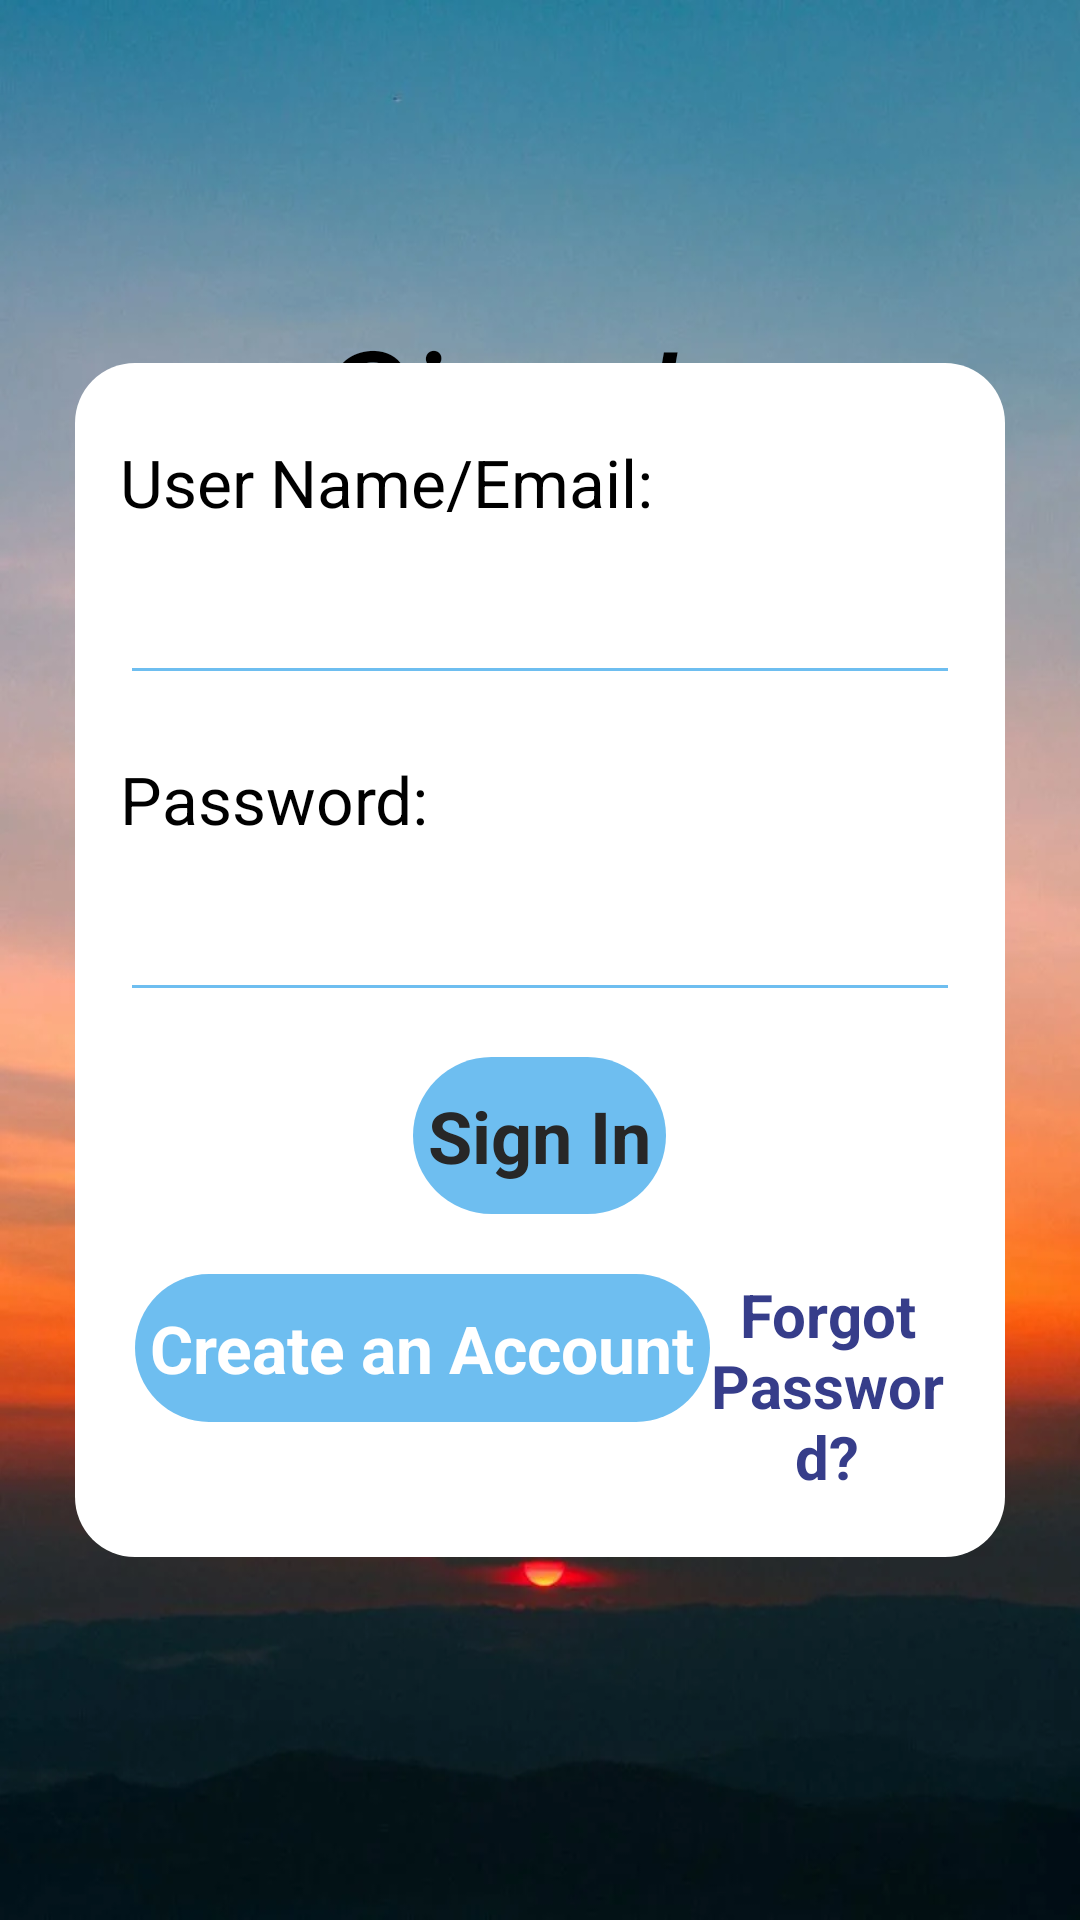

Produce the Android XML layout that renders to this screen, including the resource entries it uses.
<!-- AndroidManifest.xml: activity theme Base.Theme.Wise_Time_Management.light -->
<!-- res/layout/activity_login.xml -->
<?xml version="1.0" encoding="utf-8"?>
<RelativeLayout xmlns:app="http://schemas.android.com/apk/res-auto"
    xmlns:android="http://schemas.android.com/apk/res/android"
    android:layout_width="match_parent"
    android:layout_height="match_parent"
    xmlns:tools="http://schemas.android.com/tools"
    android:orientation="vertical"
    android:background="@color/background_light"
    tools:context=".Activity.LoginActivity">
    <ImageView
        android:layout_width="match_parent"
        android:layout_height="match_parent"
        android:src="@drawable/pexels_sun_rising_above_mountains"
        android:scaleType="fitXY"/>
    <androidx.constraintlayout.widget.ConstraintLayout
        android:layout_width="match_parent"
        android:layout_height="match_parent"
        android:orientation="vertical">

        <androidx.constraintlayout.widget.ConstraintLayout
            android:id="@+id/sign_up_text_constraint"
            android:layout_width="match_parent"
            android:layout_height="wrap_content"
            android:layout_marginTop="100dp"
            app:layout_constraintEnd_toEndOf="parent"
            app:layout_constraintStart_toStartOf="parent"
            app:layout_constraintTop_toTopOf="parent">

            <TextView
                android:layout_width="wrap_content"
                android:layout_height="wrap_content"
                android:layout_gravity="center"
                android:gravity="right"
                android:text="Sign In"
                android:textSize="50sp"
                android:textStyle="italic"
                app:layout_constraintBottom_toBottomOf="parent"
                app:layout_constraintEnd_toEndOf="parent"
                app:layout_constraintStart_toStartOf="parent"
                app:layout_constraintTop_toTopOf="parent" />
        </androidx.constraintlayout.widget.ConstraintLayout>
        <androidx.constraintlayout.widget.ConstraintLayout
            android:id="@+id/login_input_constraint"
            android:layout_width="match_parent"
            android:layout_height="match_parent"
            app:layout_constraintBottom_toBottomOf="parent"
            app:layout_constraintEnd_toEndOf="parent"
            app:layout_constraintStart_toStartOf="parent"
            app:layout_constraintTop_toTopOf="parent">

            <androidx.constraintlayout.widget.ConstraintLayout
                android:layout_width="match_parent"
                android:layout_height="wrap_content"
                android:layout_centerVertical="true"
                android:layout_margin="25dp"
                android:background="@drawable/button_task_expandable"
                android:backgroundTint="@color/white"
                android:paddingStart="5dp"
                android:paddingTop="15dp"
                android:paddingEnd="5dp"
                android:paddingBottom="5dp"
                app:layout_constraintBottom_toBottomOf="parent"
                app:layout_constraintEnd_toEndOf="parent"
                app:layout_constraintStart_toStartOf="parent"
                app:layout_constraintTop_toTopOf="parent">

                <LinearLayout
                    android:layout_width="match_parent"
                    android:layout_height="match_parent"
                    android:orientation="vertical">

                    <LinearLayout
                        android:layout_width="match_parent"
                        android:layout_height="match_parent"
                        android:orientation="vertical">

                        <TextView
                            android:layout_width="match_parent"
                            android:layout_height="wrap_content"
                            android:layout_margin="10dp"
                            android:text="User Name/Email:"
                            android:textColor="@color/black"
                            android:textSize="22sp" />

                        <EditText
                            android:id="@+id/edittext_username"
                            android:layout_width="match_parent"
                            android:layout_height="wrap_content"
                            android:layout_marginStart="10dp"
                            android:layout_marginEnd="10dp"
                            android:backgroundTint="@color/background_blue"
                            android:inputType="text"
                            android:textColor="@color/black"
                            android:textSize="22sp" />
                    </LinearLayout>

                    <LinearLayout
                        android:layout_width="match_parent"
                        android:layout_height="match_parent"
                        android:layout_marginTop="10dp"
                        android:orientation="vertical">

                        <TextView
                            android:layout_width="match_parent"
                            android:layout_height="wrap_content"
                            android:layout_margin="10dp"
                            android:text="@string/password"
                            android:textColor="@color/black"
                            android:textSize="22sp" />

                        <EditText
                            android:id="@+id/edittext_password"
                            android:layout_width="match_parent"
                            android:layout_height="wrap_content"
                            android:layout_marginStart="10dp"
                            android:layout_marginEnd="10dp"
                            android:backgroundTint="@color/background_blue"
                            android:inputType="textPassword"
                            android:textColor="@color/black"
                            android:textSize="22sp" />
                    </LinearLayout>

                    <LinearLayout
                        android:layout_width="wrap_content"
                        android:layout_height="wrap_content"
                        android:layout_gravity="center_horizontal"
                        android:orientation="horizontal">

                        <androidx.constraintlayout.widget.ConstraintLayout
                            android:id="@+id/button_sign_in"
                            android:layout_width="wrap_content"
                            android:layout_height="wrap_content"
                            android:background="@drawable/blue_button"
                            android:layout_marginTop="15dp"
                            android:layout_marginBottom="5dp"
                            android:layout_marginStart="10dp"
                            android:layout_marginEnd="10dp"
                            android:paddingStart="5dp"
                            android:paddingTop="10dp"
                            android:paddingEnd="5dp"
                            android:paddingBottom="10dp">

                            <TextView
                                android:layout_width="match_parent"
                                android:layout_height="match_parent"
                                android:gravity="center"
                                android:text="Sign In"
                                android:textColor="@color/background_dark"
                                android:textSize="24sp"
                                android:textStyle="bold" />
                        </androidx.constraintlayout.widget.ConstraintLayout>

                    </LinearLayout>

                    <LinearLayout
                        android:layout_width="wrap_content"
                        android:layout_height="wrap_content"
                        android:layout_gravity="center_horizontal"
                        android:layout_margin="15dp"
                        android:orientation="horizontal">

                        <androidx.constraintlayout.widget.ConstraintLayout
                            android:id="@+id/button_create_an_account"
                            android:layout_width="wrap_content"
                            android:layout_height="wrap_content"
                            android:background="@drawable/blue_button"
                            android:paddingStart="5dp"
                            android:paddingTop="10dp"
                            android:paddingEnd="5dp"
                            android:paddingBottom="10dp">

                            <TextView
                                android:layout_width="match_parent"
                                android:layout_height="match_parent"
                                android:gravity="center"
                                android:text="Create an Account"
                                android:textColor="@color/white"
                                android:textSize="22sp"
                                android:textStyle="bold" />
                        </androidx.constraintlayout.widget.ConstraintLayout>

                        <androidx.constraintlayout.widget.ConstraintLayout
                            android:id="@+id/constraint_forgot_password"
                            android:layout_width="wrap_content"
                            android:layout_height="wrap_content">
                            <TextView
                                android:layout_width="wrap_content"
                                android:layout_height="wrap_content"
                                android:text="Forgot Password?"
                                android:textColor="@color/dark_blue"
                                android:textSize="20sp"
                                android:textStyle="bold"
                                android:gravity="center"
                                app:layout_constraintBottom_toBottomOf="parent"
                                app:layout_constraintEnd_toEndOf="parent"
                                app:layout_constraintStart_toStartOf="parent"
                                app:layout_constraintTop_toTopOf="parent" />
                        </androidx.constraintlayout.widget.ConstraintLayout>
                    </LinearLayout>
                </LinearLayout>
            </androidx.constraintlayout.widget.ConstraintLayout>
        </androidx.constraintlayout.widget.ConstraintLayout>
    </androidx.constraintlayout.widget.ConstraintLayout>
</RelativeLayout>
<!-- resources referenced by this layout -->
<resources>
  <color name="background_blue">#6EBEF0</color>
  <color name="background_dark">#272727</color>
  <color name="background_light">#BFBFBF</color>
  <color name="black">#FF000000</color>
  <color name="dark_blue">#363D8A</color>
  <color name="white">#FFFFFFFF</color>
  <!-- drawable blue_button (drawable) -->
  <?xml version="1.0" encoding="utf-8"?>
  <selector xmlns:android="http://schemas.android.com/apk/res/android">
      <item>
          <shape android:shape="rectangle">
              <solid android:color="@color/background_blue"/>
              <corners android:radius="50sp"/>
          </shape>
      </item>
  </selector>
  <!-- drawable button_task_expandable (drawable) -->
  <?xml version="1.0" encoding="utf-8"?>
  <selector xmlns:android="http://schemas.android.com/apk/res/android">
      <item>
          <shape android:shape="rectangle">
              <solid android:color="@color/background_light"/>
              <corners android:radius="20dp"/>
          </shape>
      </item>
  </selector>
  <!-- drawable pexels_sun_rising_above_mountains: webp bitmap (drawable, 35864 bytes) -->
  <string name="password">Password:</string>
  <style name="Base.Theme.Wise_Time_Management.light" parent="Theme.MaterialComponents.NoActionBar">
          <item name="colorPrimary">@color/light_blue</item>
          <item name="colorSecondary">@color/black</item>
          <item name="android:textColor">@color/black</item>
  
  
          
          
      </style>
  <color name="light_blue">#6EBEF0</color>
</resources>
